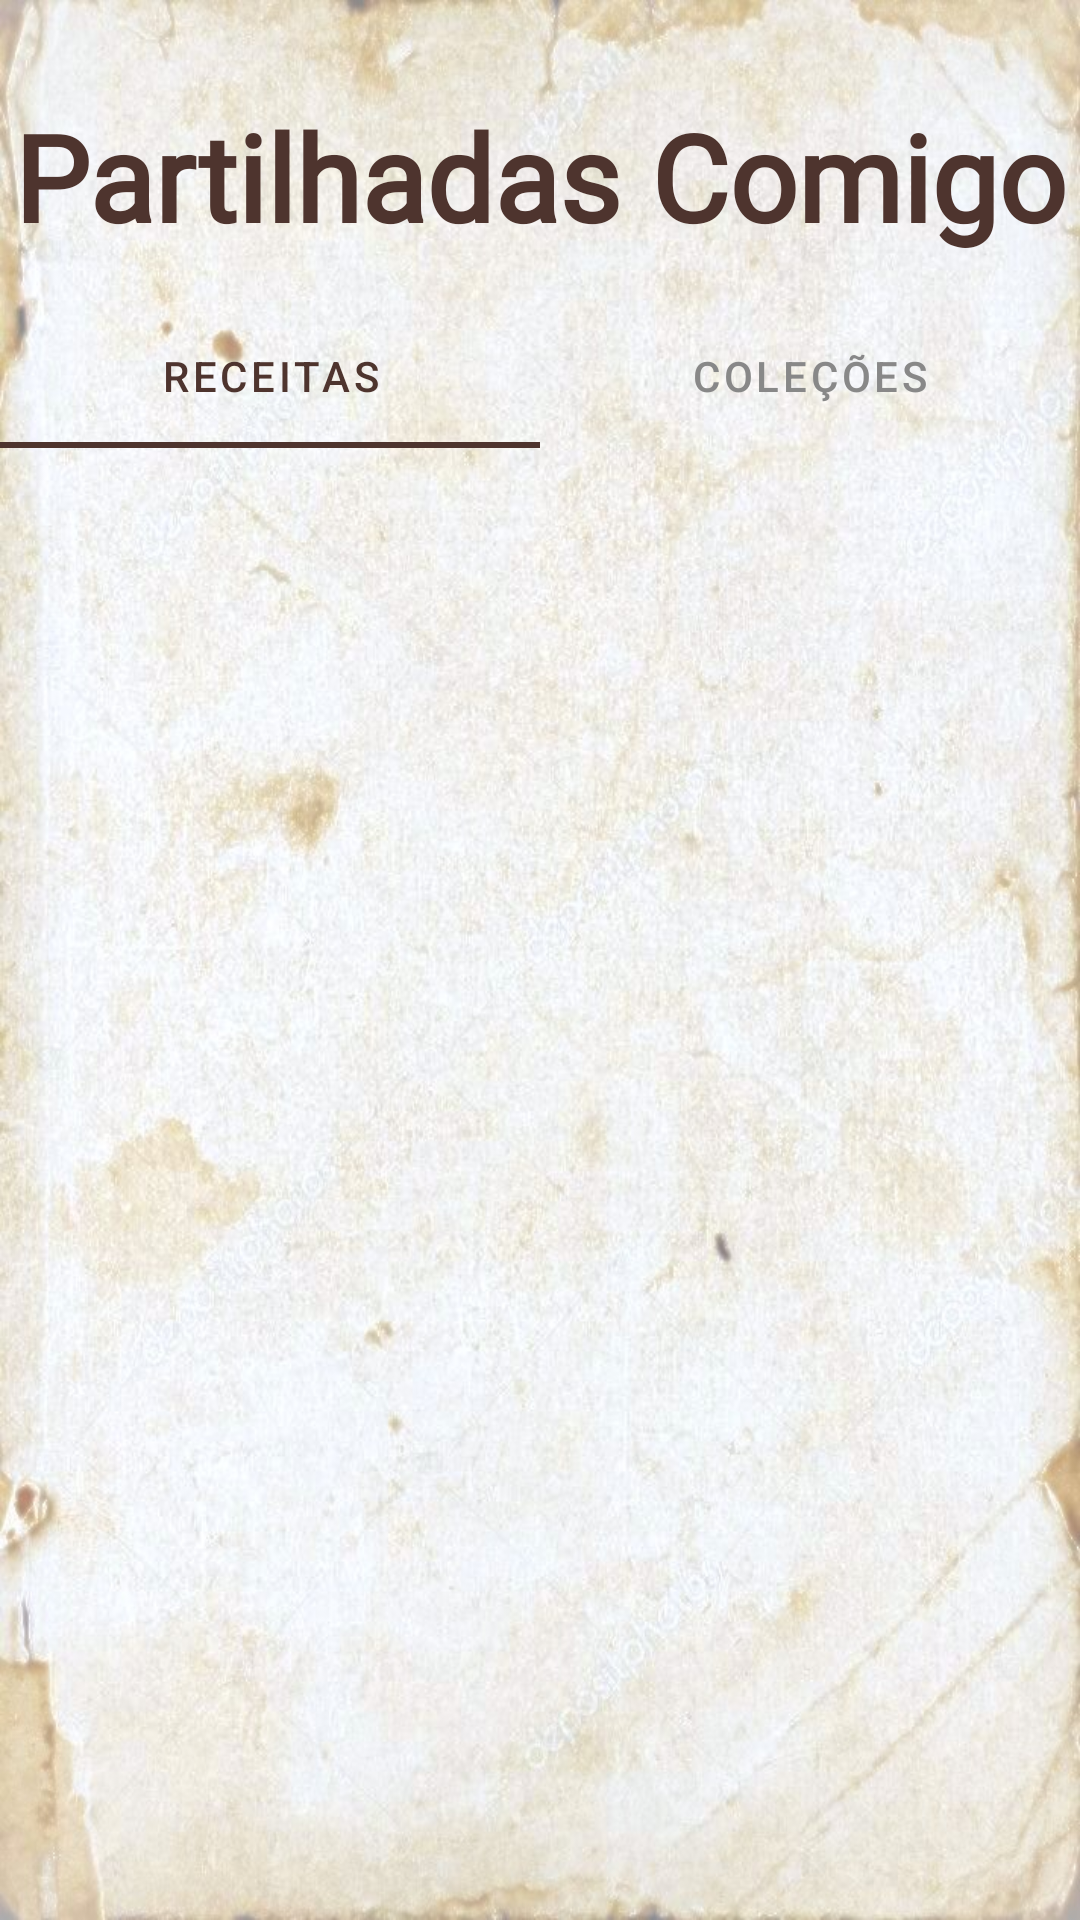

Here is an Android app screen rendered from its layout file. Give the layout XML and the strings, colors and styles it references.
<!-- AndroidManifest.xml: application theme Theme.Receitas -->
<!-- res/layout/fragment_shared.xml -->
<?xml version="1.0" encoding="utf-8"?>
<LinearLayout xmlns:android="http://schemas.android.com/apk/res/android"
    xmlns:app="http://schemas.android.com/apk/res-auto"
    android:layout_width="match_parent"
    android:layout_height="match_parent"
    android:orientation="vertical"
    android:background="@drawable/papel_fundo">

    <TextView
        android:layout_width="match_parent"
        android:layout_height="wrap_content"
        android:text="Partilhadas Comigo"
        android:textSize="40dp"
        android:textStyle="bold"
        android:textColor="@color/ink_color"
        android:fontFamily="@font/tangerine_regular"
        android:gravity="center"
        android:paddingTop="32dp"
        android:paddingBottom="16dp" />

    <com.google.android.material.tabs.TabLayout
        android:id="@+id/tabLayoutShared"
        android:layout_width="match_parent"
        android:layout_height="wrap_content"
        android:background="@android:color/transparent"
        app:tabIndicatorColor="@color/ink_color"
        app:tabSelectedTextColor="@color/ink_color"
        app:tabTextColor="#888888">

        <com.google.android.material.tabs.TabItem
            android:layout_width="wrap_content"
            android:layout_height="wrap_content"
            android:text="Receitas" />

        <com.google.android.material.tabs.TabItem
            android:layout_width="wrap_content"
            android:layout_height="wrap_content"
            android:text="Coleções" />
    </com.google.android.material.tabs.TabLayout>

    <LinearLayout
        android:id="@+id/layoutSharedRecipes"
        android:layout_width="match_parent"
        android:layout_height="match_parent"
        android:orientation="vertical"
        android:visibility="visible">

        <androidx.recyclerview.widget.RecyclerView
            android:id="@+id/recyclerViewSharedRecipes"
            android:layout_width="match_parent"
            android:layout_height="match_parent"
            android:padding="16dp"
            android:clipToPadding="false"/>

        <TextView
            android:id="@+id/tvEmptySharedRecipes"
            android:layout_width="match_parent"
            android:layout_height="wrap_content"
            android:text="Nenhuma receita partilhada consigo ainda."
            android:gravity="center"
            android:visibility="gone"
            android:layout_marginTop="50dp"/>
    </LinearLayout>

    <LinearLayout
        android:id="@+id/layoutSharedCollections"
        android:layout_width="match_parent"
        android:layout_height="match_parent"
        android:orientation="vertical"
        android:visibility="gone">

        <androidx.recyclerview.widget.RecyclerView
            android:id="@+id/recyclerViewSharedCollections"
            android:layout_width="match_parent"
            android:layout_height="match_parent"
            android:padding="16dp"
            android:clipToPadding="false"/>

        <TextView
            android:id="@+id/tvEmptySharedCollections"
            android:layout_width="match_parent"
            android:layout_height="wrap_content"
            android:text="Nenhuma coleção partilhada consigo ainda."
            android:gravity="center"
            android:visibility="gone"
            android:layout_marginTop="50dp"/>
    </LinearLayout>

</LinearLayout>
<!-- resources referenced by this layout -->
<resources>
  <color name="ink_color">#4E342E</color>
  <!-- drawable papel_fundo: jpg bitmap (drawable, 144336 bytes) -->
  <style name="Theme.Receitas" parent="Theme.MaterialComponents.DayNight.NoActionBar">
          
          <item name="colorPrimary">@color/purple_500</item>
          <item name="colorPrimaryVariant">@color/purple_700</item>
          <item name="colorOnPrimary">@color/white</item>
          
          <item name="colorSecondary">@color/teal_200</item>
          <item name="colorSecondaryVariant">@color/teal_700</item>
          <item name="colorOnSecondary">@color/black</item>
          
          <item name="android:statusBarColor">?attr/colorPrimaryVariant</item>
          
      </style>
  <color name="purple_500">#7D5A3C</color>
  <color name="purple_700">#5B3A29</color>
  <color name="white">#FFFFFFFF</color>
  <color name="teal_200">#FF03DAC5</color>
  <color name="teal_700">#FF018786</color>
  <color name="black">#FF000000</color>
</resources>
